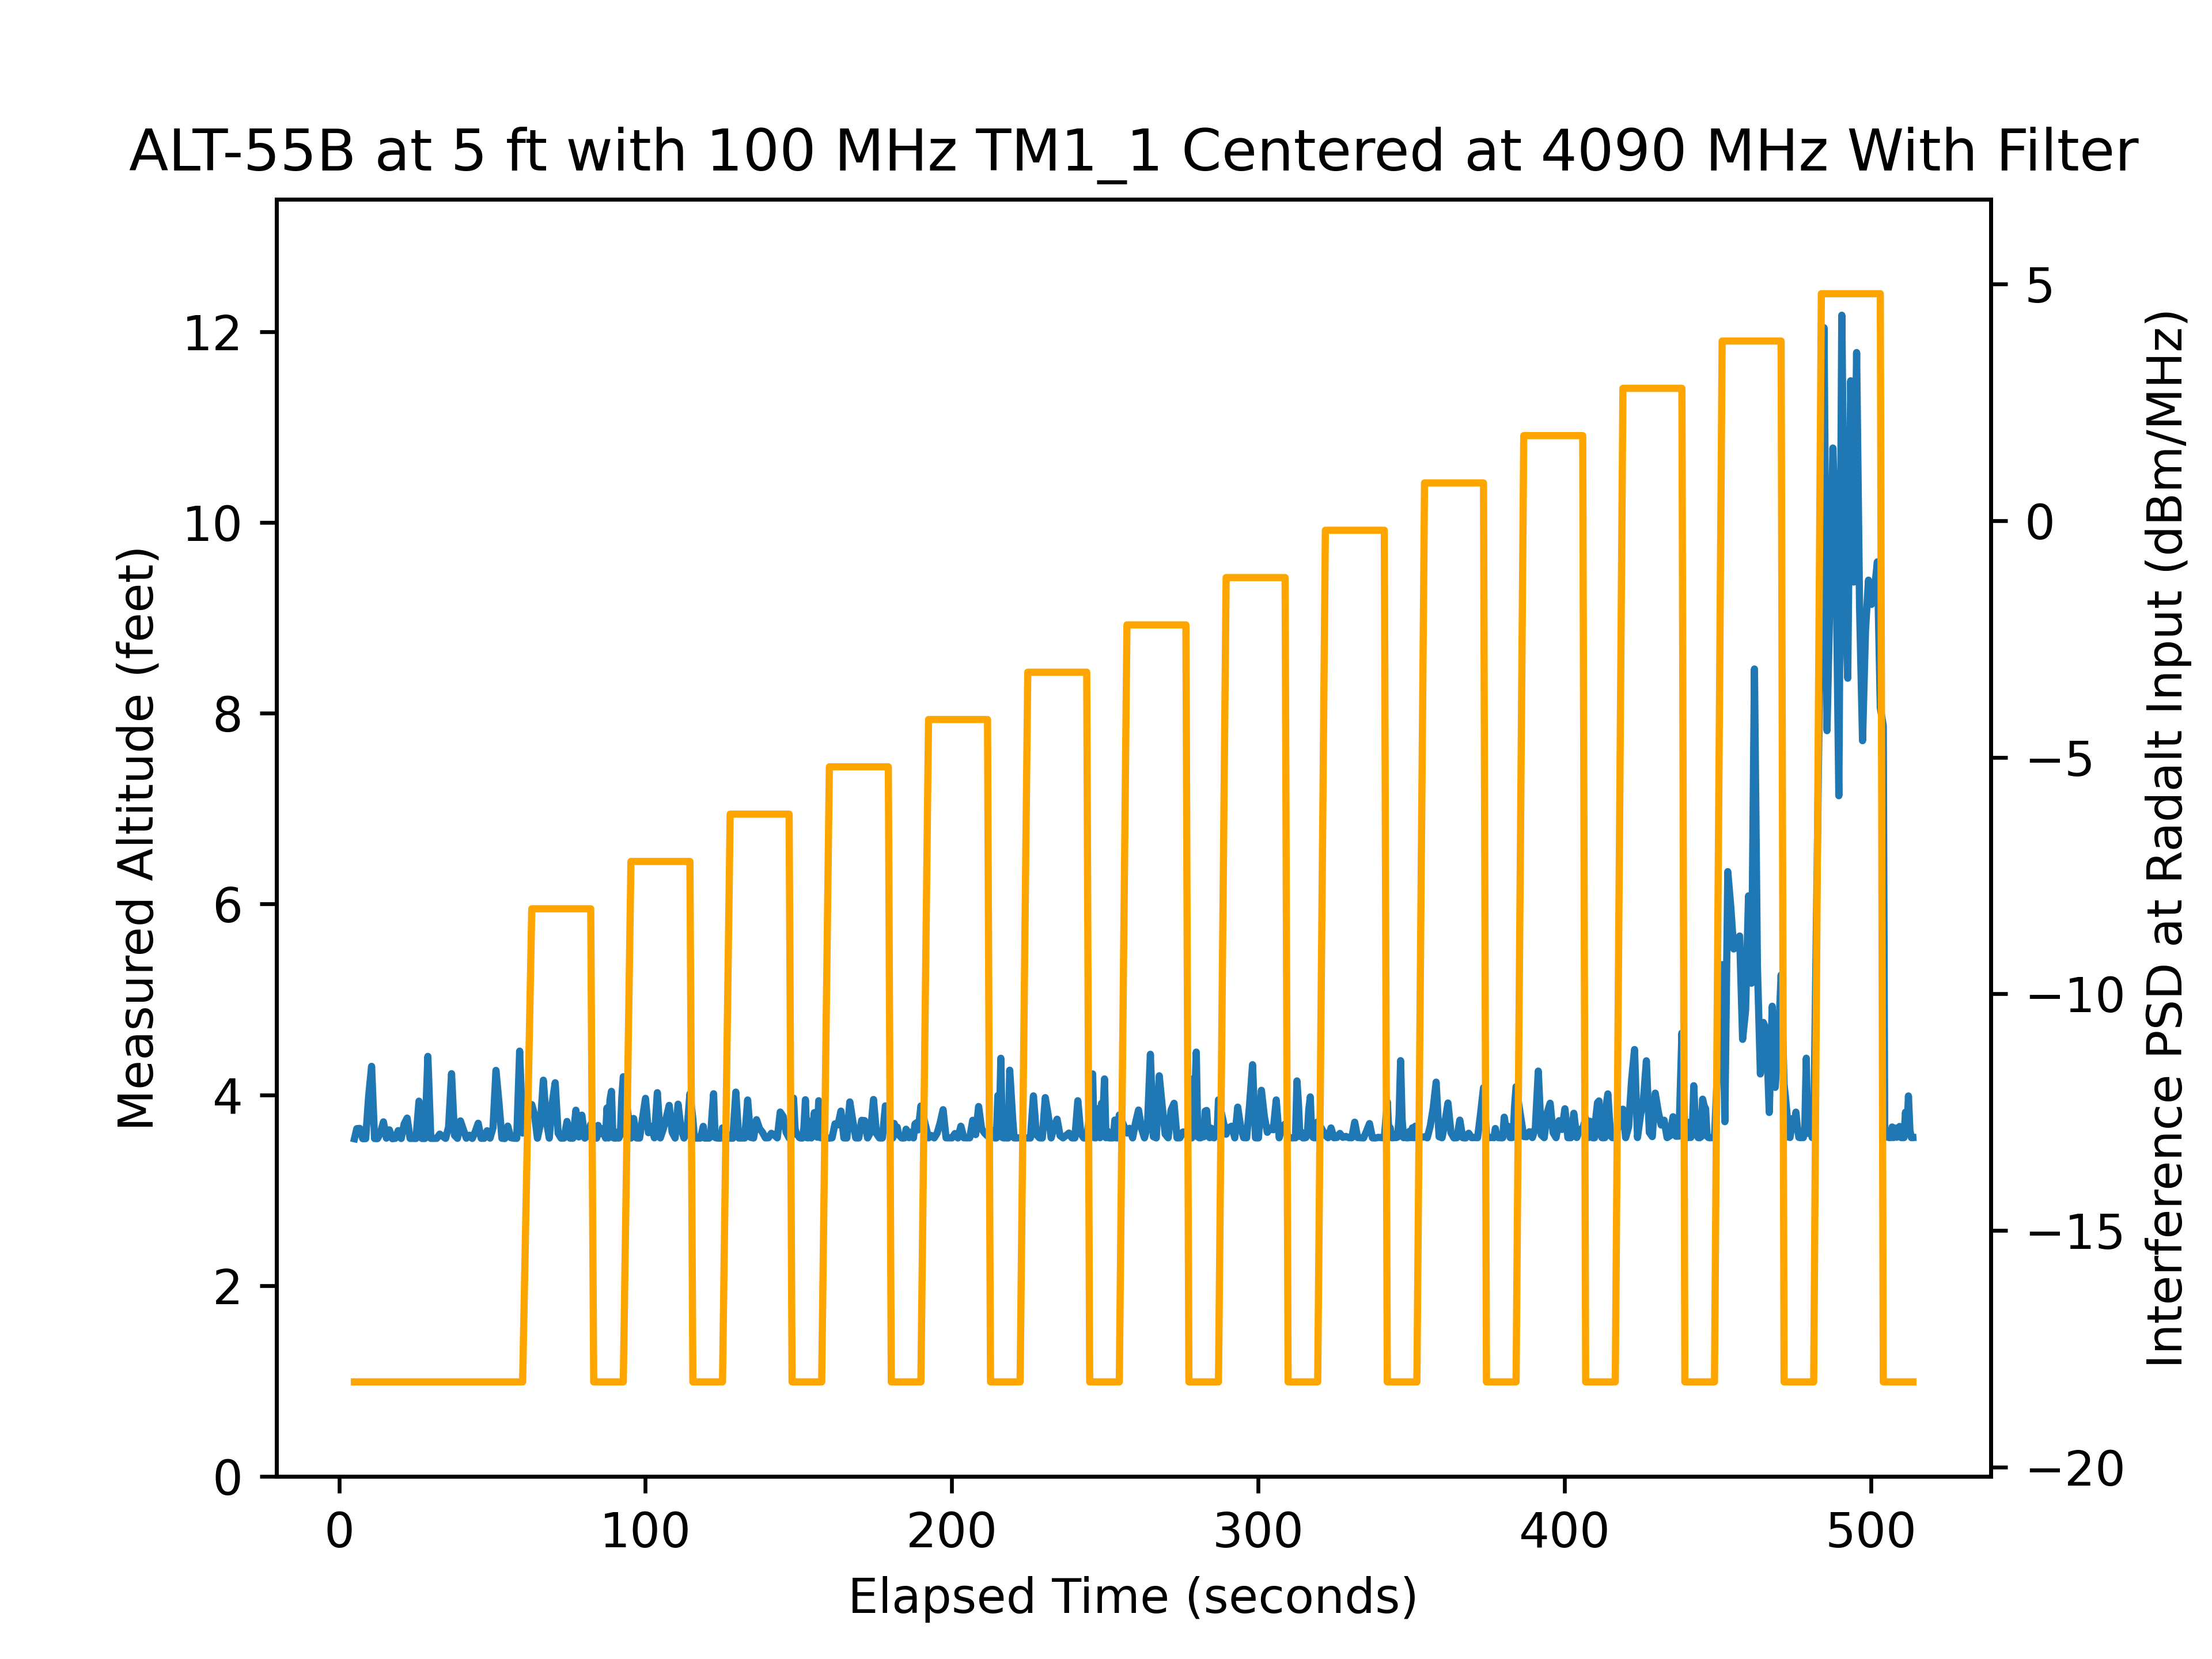

Source data for this figure (header and first rows):
time, rfon, pwr, alt
5.011, 0, -35, 3.54
5.785, 0, -35, 3.646
6.75, 0, -35, 3.648
7.718, 0, -35, 3.541
8.683, 0, -35, 3.541
9.651, 0, -35, 3.984
10.62, 0, -35, 4.299
11.59, 0, -35, 3.542
12.55, 0, -35, 3.542
13.52, 0, -35, 3.602
14.48, 0, -35, 3.717
15.45, 0, -35, 3.546
16.42, 0, -35, 3.633
17.38, 0, -35, 3.541
18.35, 0, -35, 3.544
19.32, 0, -35, 3.625
20.28, 0, -35, 3.543
21.25, 0, -35, 3.696
22.22, 0, -35, 3.757
23.18, 0, -35, 3.543
24.15, 0, -35, 3.544
25.12, 0, -35, 3.543
26.08, 0, -35, 3.934
27.05, 0, -35, 3.543
28.01, 0, -35, 3.543
28.98, 0, -35, 4.403
29.95, 0, -35, 3.544
30.91, 0, -35, 3.544
31.88, 0, -35, 3.544
32.85, 0, -35, 3.589
33.82, 0, -35, 3.566
34.78, 0, -35, 3.544
35.75, 0, -35, 3.663
36.72, 0, -35, 4.222
37.68, 0, -35, 3.576
38.65, 0, -35, 3.544
39.61, 0, -35, 3.727
40.59, 0, -35, 3.634
41.55, 0, -35, 3.546
42.51, 0, -35, 3.577
43.48, 0, -35, 3.543
44.45, 0, -35, 3.614
45.41, 0, -35, 3.703
46.38, 0, -35, 3.545
47.35, 0, -35, 3.545
48.31, 0, -35, 3.624
49.28, 0, -35, 3.546
50.25, 0, -35, 3.655
51.21, 0, -35, 4.257
52.18, 0, -35, 3.924
53.14, 0, -35, 3.545
54.11, 0, -35, 3.542
55.08, 0, -35, 3.673
56.05, 0, -35, 3.551
57.01, 0, -35, 3.546
57.98, 0, -35, 3.544
58.94, 0, -35, 4.459
59.91, 0, -35, 3.6
62.9, 1, -25, 3.898
63.78, 1, -25, 3.793
... 586 more rows
